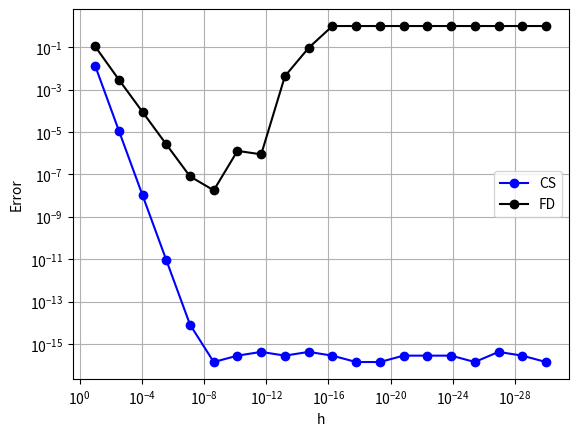

The matplotlib source for this figure:
'''
Ex1 Homework3
function definition file
Author = Alejandro Rios
AeroStructural Optimization
ITA
'''
# Importing modules
import numpy as np
import matplotlib.pyplot as plt

# Define function to be tested
def f(x):
    fun = np.exp(x)/((np.cos(x))**3 + np.sin(x)**3)
    return fun
# function first derivative
def df(x):
    df_a = ((np.exp(x)*(np.cos(3*x) + np.sin(3*x)/2 + (3*np.sin(x))/2)) /
            (np.cos(x)**3 + np.sin(x)**3)**2)
    return df_a
# complex step derivation
def df_cs(x,h):
    df_cs = np.imag(f(x + 1j*h))/h
    return df_cs
# forward diff. derivation
def df_fd(x,h):
    df_fd = (f(x+h) - f(x))/h
    return df_fd

# point to test function
p_x = np.pi/4
# vector of h to be tested
h_v = np.logspace(-30,-1,20, endpoint=True)

error_cs = np.zeros(h_v.shape)
error_df = np.zeros(h_v.shape)

# Evaluating error with respect to exact derivative
for i, h in enumerate(h_v):
    error_cs[i] = np.abs(df_cs(p_x, h) - df(p_x))/np.abs(df(p_x))
    error_df[i] = np.abs(df_fd(p_x, h) - df(p_x))/np.abs(df(p_x))

# Generating Plot
plt.figure()
plt.loglog(h_v, error_cs,'-ob')
plt.loglog(h_v, error_df,'-ok')
plt.gca().invert_xaxis()
plt.legend(('CS', 'FD'),loc='center right')
plt.ylabel('Error')
plt.xlabel('h')
plt.grid(True)
plt.show()
